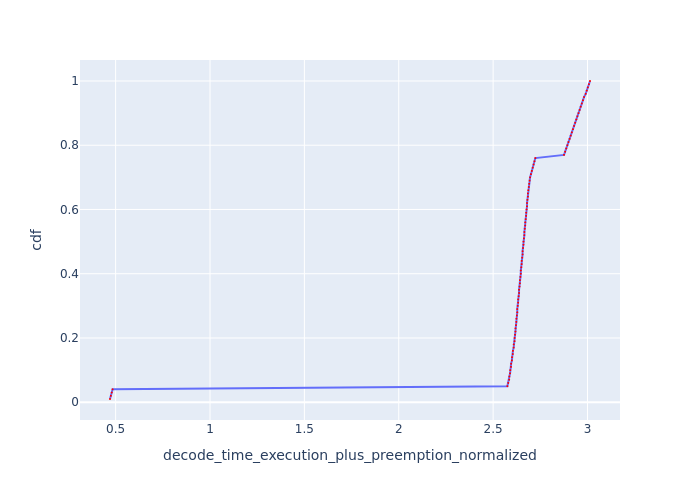

Source data for this figure (header and first rows):
Request Id, decode_time_execution_plus_preemption_no…, cdf
0_99, 0.4702, 0.01
0_98, 0.4748, 0.02
0_97, 0.4794, 0.03
0_96, 0.4839, 0.04
0_47, 2.576, 0.05
0_46, 2.58, 0.06
0_45, 2.585, 0.07
0_71, 2.586, 0.08
0_44, 2.59, 0.09
0_70, 2.591, 0.1
0_43, 2.595, 0.11
0_69, 2.595, 0.12
0_42, 2.599, 0.13
0_68, 2.6, 0.14
0_41, 2.604, 0.15
0_67, 2.605, 0.16
0_40, 2.609, 0.17
0_66, 2.61, 0.18
0_39, 2.614, 0.19
0_65, 2.614, 0.2
0_95, 2.616, 0.21
0_38, 2.618, 0.22
0_64, 2.619, 0.23
0_94, 2.621, 0.24
0_37, 2.623, 0.25
0_63, 2.623, 0.26
0_93, 2.626, 0.27
0_36, 2.628, 0.28
0_62, 2.628, 0.29
0_92, 2.631, 0.3
0_61, 2.633, 0.31
0_35, 2.633, 0.32
0_91, 2.635, 0.33
0_34, 2.637, 0.34
0_60, 2.637, 0.35
0_90, 2.64, 0.36
0_33, 2.642, 0.37
0_59, 2.642, 0.38
0_89, 2.645, 0.39
0_32, 2.647, 0.4
0_58, 2.647, 0.41
0_88, 2.649, 0.42
0_31, 2.651, 0.43
0_57, 2.651, 0.44
0_87, 2.654, 0.45
0_56, 2.656, 0.46
0_30, 2.656, 0.47
0_86, 2.658, 0.48
0_55, 2.661, 0.49
0_29, 2.661, 0.5
0_85, 2.663, 0.51
0_54, 2.665, 0.52
0_28, 2.666, 0.53
0_84, 2.668, 0.54
0_53, 2.67, 0.55
0_27, 2.67, 0.56
0_83, 2.672, 0.57
0_52, 2.675, 0.58
0_26, 2.675, 0.59
0_82, 2.677, 0.6
... 40 more rows
